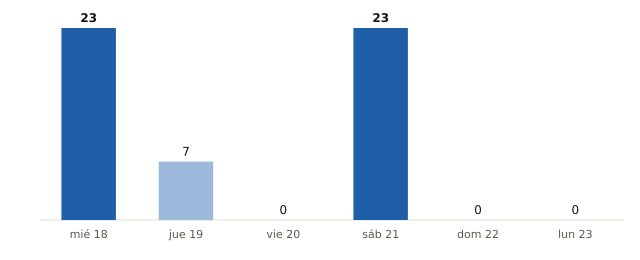

Data behind this chart, as committed beside it:
fecha, municipios_prob_90_o_mas
2026-11-18, 23
2026-11-19, 7
2026-11-20, 0
2026-11-21, 23
2026-11-22, 0
2026-11-23, 0
